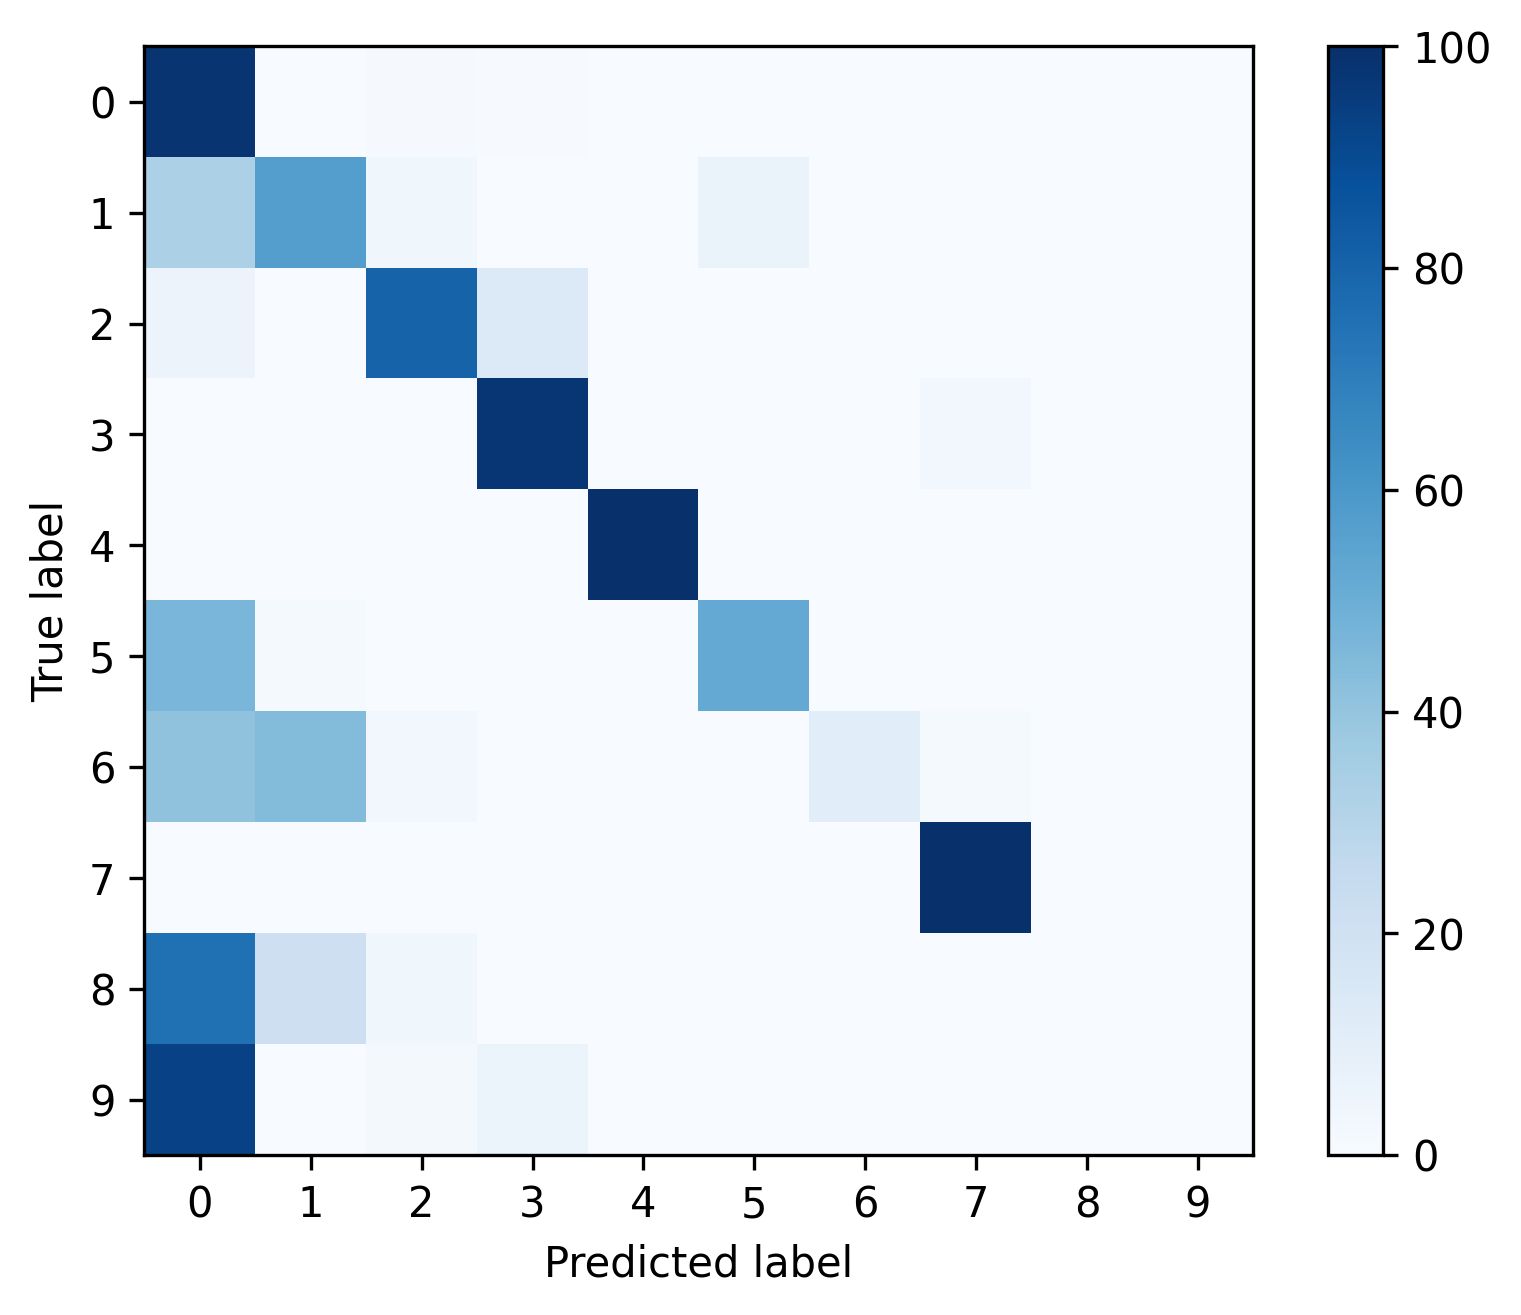

Source data for this figure (header and first rows):
, 0, 1, 2, 3, 4, 5, 6, 7, 8, 9
0, 0.979, 0.001976, 0.009455, 0.005362, 0.00127, 0.001482, 0.0002822, 0.0007056, 0.0004233, 0.0
1, 0.3282, 0.5665, 0.038, 0.0, 0.0, 0.06563, 0.0, 0.001727, 0.0, 0.0
2, 0.05766, 0.001012, 0.8032, 0.1355, 0.0, 0.0, 0.0, 0.00263, 0.0, 0.0
3, 0.0001052, 0.0, 0.0001052, 0.9753, 0.0, 0.0, 0.0, 0.0245, 0.0, 0.0
4, 0.0, 0.0, 0.0, 0.0, 1.0, 0.0, 0.0, 0.0, 0.0, 0.0
5, 0.4647, 0.01245, 0.0, 0.0, 0.0, 0.5228, 0.0, 0.0, 0.0, 0.0
6, 0.4091, 0.4394, 0.0303, 0.0, 0.0, 0.0, 0.1061, 0.01515, 0.0, 0.0
7, 0.001183, 0.0, 0.0, 0.0, 0.0, 0.0, 0.0, 0.9988, 0.0, 0.0
8, 0.75, 0.2143, 0.03571, 0.0, 0.0, 0.0, 0.0, 0.0, 0.0, 0.0
9, 0.9298, 0.0, 0.01754, 0.05263, 0.0, 0.0, 0.0, 0.0, 0.0, 0.0
